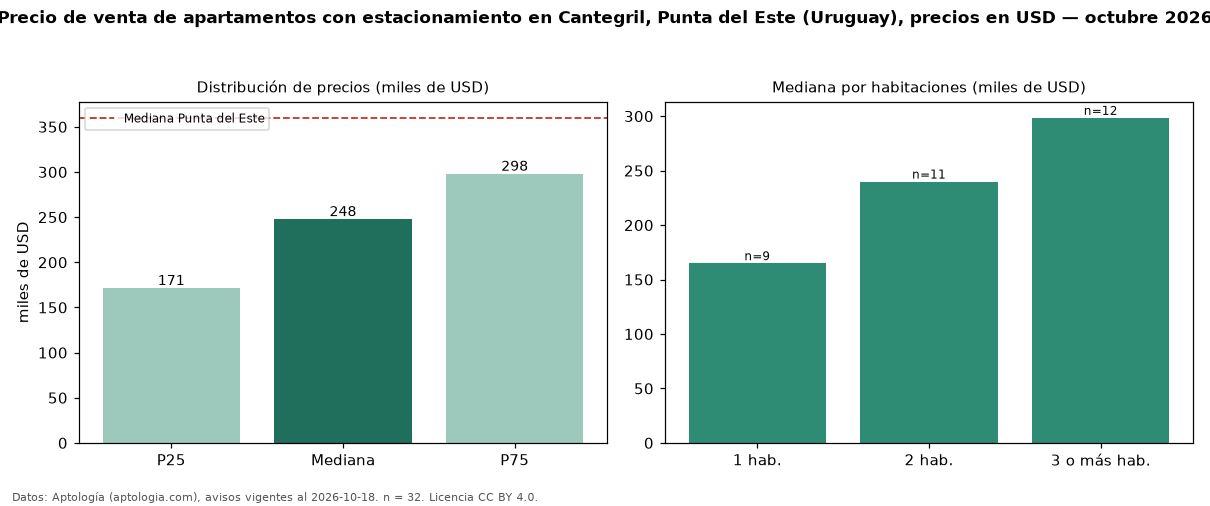

The data file committed next to this chart (first rows):
seccion, metrica, valor, moneda, n
filtro, parq1, con estacionamiento, , 32
precio, p25, 171250, USD, 32
precio, mediana, 247500, USD, 32
precio, p75, 297750, USD, 32
precio, minimo, 107419, USD, 32
precio, maximo, 2200000, USD, 32
m2, mediana_precio_m2, 2788, USD, 31
m2, area_mediana_m2, 82.0, m2, 31
banos, mediana_banos, 2.0, , 
parqueadero, pct_con_parqueadero, 100.0, %, 32
habitaciones, 1, 165000, USD, 9
habitaciones, 2, 240000, USD, 11
habitaciones, 3+, 298500, USD, 12
ciudad, mediana_ciudad_referencia, 360000, USD, 
ciudad, mediana_m2_ciudad, 3604, USD, 
fuente, fecha_datos, 2026-10-18, , 
fuente, atribucion, https://www.aptologia.com/uy/venta/punta…, , 
fuente, licencia, CC BY 4.0, , 
